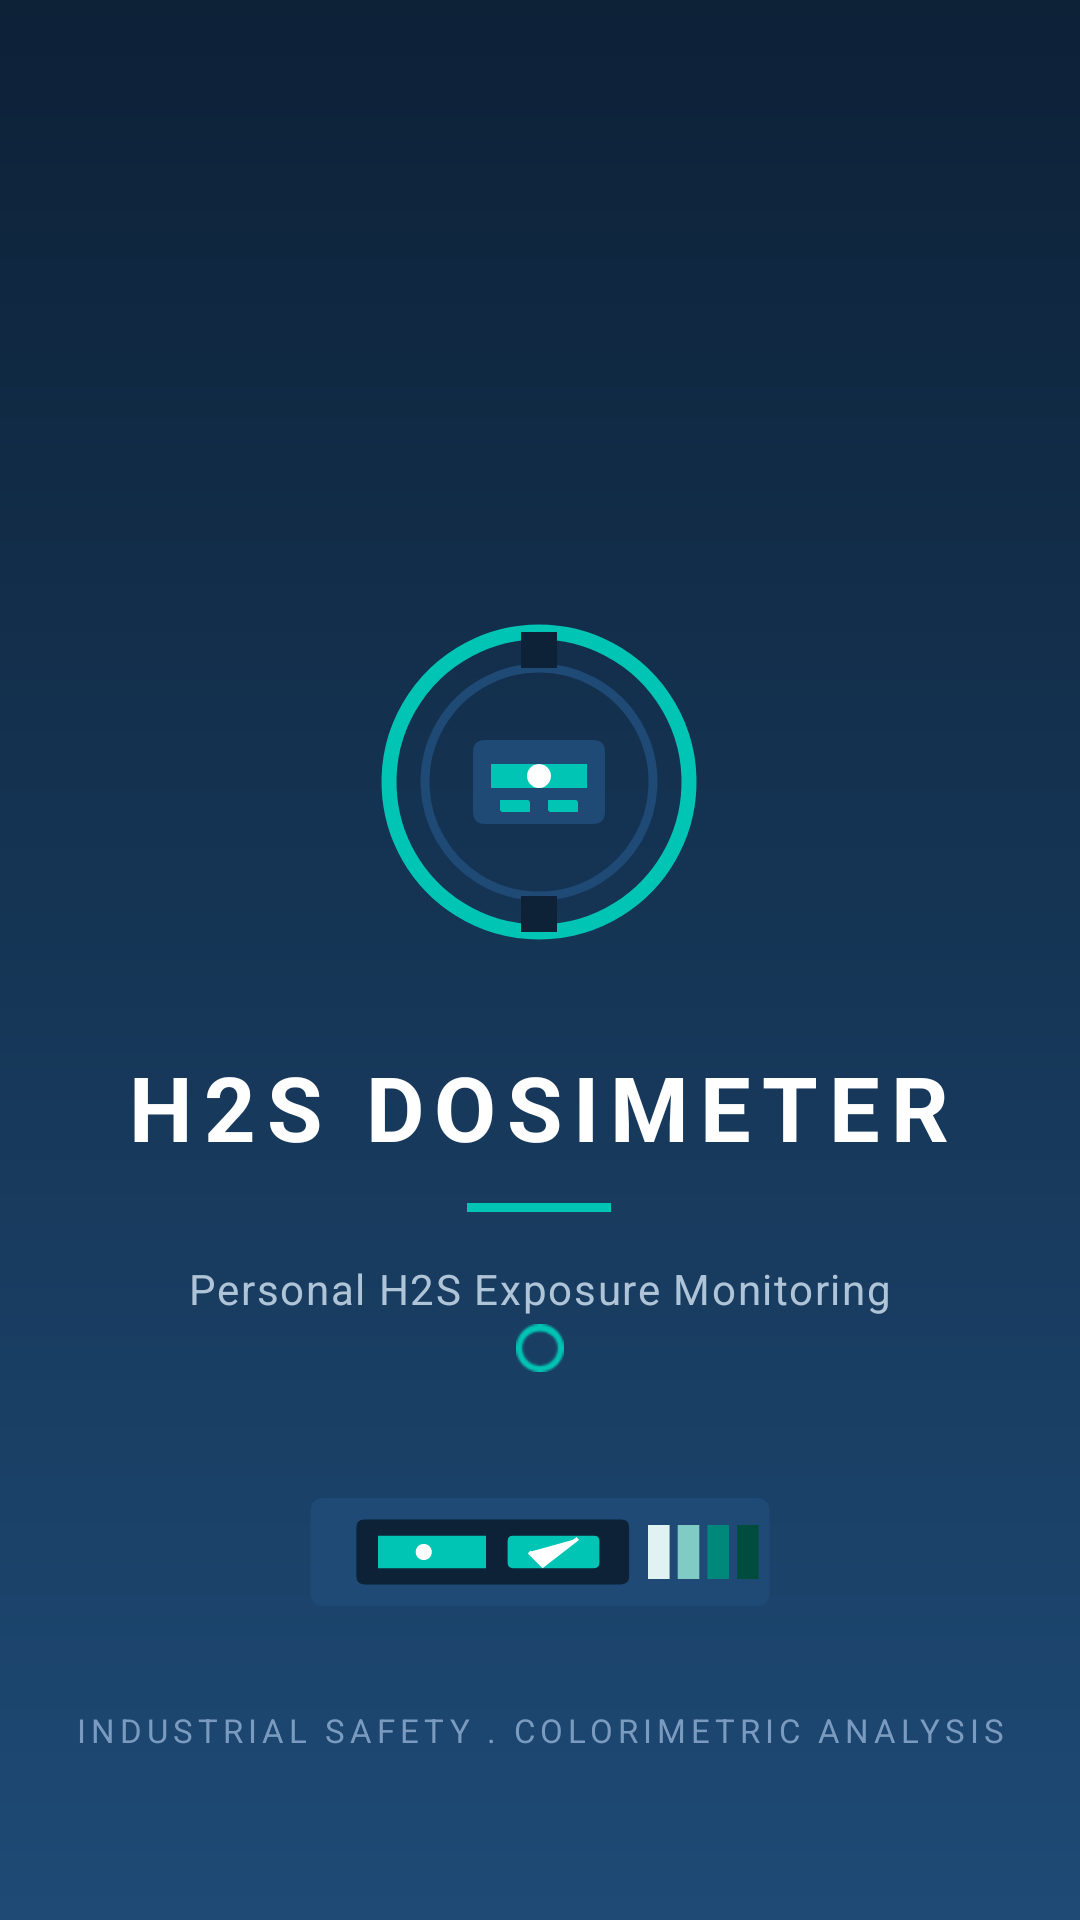

Reconstruct the res/layout file that produces this screen, plus the resources it refers to.
<!-- AndroidManifest.xml: activity theme Theme.H2SDosimeter.Splash -->
<!-- res/layout/activity_splash.xml -->
<?xml version="1.0" encoding="utf-8"?>
<RelativeLayout
    xmlns:android="http://schemas.android.com/apk/res/android"
    xmlns:tools="http://schemas.android.com/tools"
    android:id="@+id/splashRoot"
    android:layout_width="match_parent"
    android:layout_height="match_parent"
    android:background="@drawable/bg_gradient_splash"
    tools:context=".ui.splash.SplashActivity">

    <View
        android:id="@+id/decorRingTopLeft"
        android:layout_width="200dp"
        android:layout_height="200dp"
        android:alpha="0.07"
        android:background="@drawable/bg_circle_accent"
        android:layout_alignParentTop="true"
        android:layout_alignParentStart="true"
        android:translationX="-60dp"
        android:translationY="-60dp" />

    <View
        android:id="@+id/decorRingBottomRight"
        android:layout_width="280dp"
        android:layout_height="280dp"
        android:alpha="0.05"
        android:background="@drawable/bg_circle_accent"
        android:layout_alignParentBottom="true"
        android:layout_alignParentEnd="true"
        android:translationX="80dp"
        android:translationY="80dp" />

    <LinearLayout
        android:id="@+id/splashBottomGroup"
        android:layout_width="wrap_content"
        android:layout_height="wrap_content"
        android:gravity="center"
        android:orientation="vertical"
        android:layout_marginBottom="56dp"
        android:layout_centerHorizontal="true"
        android:layout_alignParentBottom="true">

        <ImageView
            android:id="@+id/splashSensorStrip"
            android:layout_width="180dp"
            android:layout_height="72dp"
            android:contentDescription="@string/cd_sensor_strip"
            android:src="@drawable/ic_sensor_strip"
            android:layout_marginBottom="16dp" />

        <TextView
            android:id="@+id/splashTagline"
            android:layout_width="wrap_content"
            android:layout_height="wrap_content"
            android:text="@string/app_tagline"
            android:textColor="#7A9BBF"
            android:textSize="11sp"
            android:letterSpacing="0.15"
            android:textAllCaps="true"
            android:gravity="center" />

    </LinearLayout>

    <ProgressBar
        android:id="@+id/splashProgress"
        style="@android:style/Widget.ProgressBar.Small"
        android:layout_width="wrap_content"
        android:layout_height="wrap_content"
        android:layout_centerHorizontal="true"
        android:layout_above="@id/splashBottomGroup"
        android:layout_marginBottom="24dp"
        android:indeterminateTint="@color/colorAccent" />

    <LinearLayout
        android:id="@+id/splashCenterGroup"
        android:layout_width="wrap_content"
        android:layout_height="wrap_content"
        android:gravity="center"
        android:orientation="vertical"
        android:layout_centerInParent="true"
        android:layout_marginBottom="80dp">

        <ImageView
            android:id="@+id/splashLogo"
            android:layout_width="120dp"
            android:layout_height="120dp"
            android:contentDescription="@string/cd_app_logo"
            android:src="@drawable/ic_logo"
            android:layout_marginBottom="28dp" />

        <TextView
            android:id="@+id/splashTitle"
            android:layout_width="wrap_content"
            android:layout_height="wrap_content"
            android:text="@string/app_title"
            android:textColor="@color/white"
            android:textSize="30sp"
            android:textStyle="bold"
            android:letterSpacing="0.12"
            android:gravity="center" />

        <View
            android:layout_width="48dp"
            android:layout_height="3dp"
            android:layout_marginTop="12dp"
            android:layout_marginBottom="16dp"
            android:layout_gravity="center"
            android:background="@color/colorAccent" />

        <TextView
            android:id="@+id/splashSubtitle"
            android:layout_width="wrap_content"
            android:layout_height="wrap_content"
            android:text="@string/app_subtitle"
            android:textColor="#B0C4D8"
            android:textSize="14sp"
            android:letterSpacing="0.04"
            android:gravity="center" />

    </LinearLayout>

</RelativeLayout>
<!-- resources referenced by this layout -->
<resources>
  <color name="colorAccent">#00C4B4</color>
  <color name="white">#FFFFFF</color>
  <!-- drawable bg_gradient_splash (drawable) -->
  <?xml version="1.0" encoding="utf-8"?>
  <shape xmlns:android="http://schemas.android.com/apk/res/android"
      android:shape="rectangle">
      <gradient
          android:angle="145"
          android:endColor="#1E4A75"
          android:startColor="#0D2137"
          android:type="linear" />
  </shape>
  <string name="app_subtitle">Personal H2S Exposure Monitoring</string>
  <string name="app_tagline">Industrial Safety . Colorimetric Analysis</string>
  <string name="app_title">H2S DOSIMETER</string>
  <string name="cd_app_logo">H2S Dosimeter application logo</string>
  <string name="cd_sensor_strip">H2S sensor strip visual</string>
  <style name="Theme.H2SDosimeter.Splash" parent="Theme.H2SDosimeter">
          <item name="android:windowFullscreen">true</item>
          <item name="android:windowNoTitle">true</item>
          <item name="android:statusBarColor">@color/colorSplashStart</item>
      </style>
  <style name="Theme.H2SDosimeter" parent="Theme.MaterialComponents.Light.NoActionBar">
  
          
          <item name="colorPrimary">@color/colorPrimary</item>
          <item name="colorPrimaryVariant">@color/colorPrimaryVariant</item>
          <item name="colorOnPrimary">@color/colorTextOnPrimary</item>
  
          
          <item name="colorSecondary">@color/colorAccent</item>
          <item name="colorSecondaryVariant">@color/colorAccentDark</item>
          <item name="colorOnSecondary">@color/white</item>
  
          
          <item name="android:colorBackground">@color/colorBackground</item>
          <item name="colorSurface">@color/colorSurface</item>
          <item name="colorOnBackground">@color/colorTextPrimary</item>
          <item name="colorOnSurface">@color/colorTextPrimary</item>
  
          
          <item name="android:statusBarColor">@color/colorPrimary</item>
          <item name="android:navigationBarColor">@color/colorPrimary</item>
  
          
          <item name="android:textColorPrimary">@color/colorTextPrimary</item>
          <item name="android:textColorSecondary">@color/colorTextSecondary</item>
          <item name="android:fontFamily">sans-serif</item>
  
          
          <item name="shapeAppearanceSmallComponent">@style/ShapeSmall</item>
          <item name="shapeAppearanceMediumComponent">@style/ShapeMedium</item>
          <item name="shapeAppearanceLargeComponent">@style/ShapeLarge</item>
      </style>
  <color name="colorSplashStart">#0D2137</color>
  <color name="colorPrimary">#0D2137</color>
  <color name="colorPrimaryVariant">#163352</color>
  <color name="colorTextOnPrimary">#FFFFFF</color>
  <color name="colorAccentDark">#009688</color>
  <color name="colorBackground">#F0F4F8</color>
  <color name="colorSurface">#FFFFFF</color>
  <color name="colorTextPrimary">#0D2137</color>
  <color name="colorTextSecondary">#4A6480</color>
  <style name="ShapeSmall" parent="ShapeAppearance.MaterialComponents.SmallComponent">
          <item name="cornerSize">8dp</item>
      </style>
  <style name="ShapeMedium" parent="ShapeAppearance.MaterialComponents.MediumComponent">
          <item name="cornerSize">12dp</item>
      </style>
  <style name="ShapeLarge" parent="ShapeAppearance.MaterialComponents.LargeComponent">
          <item name="cornerSize">16dp</item>
      </style>
</resources>
